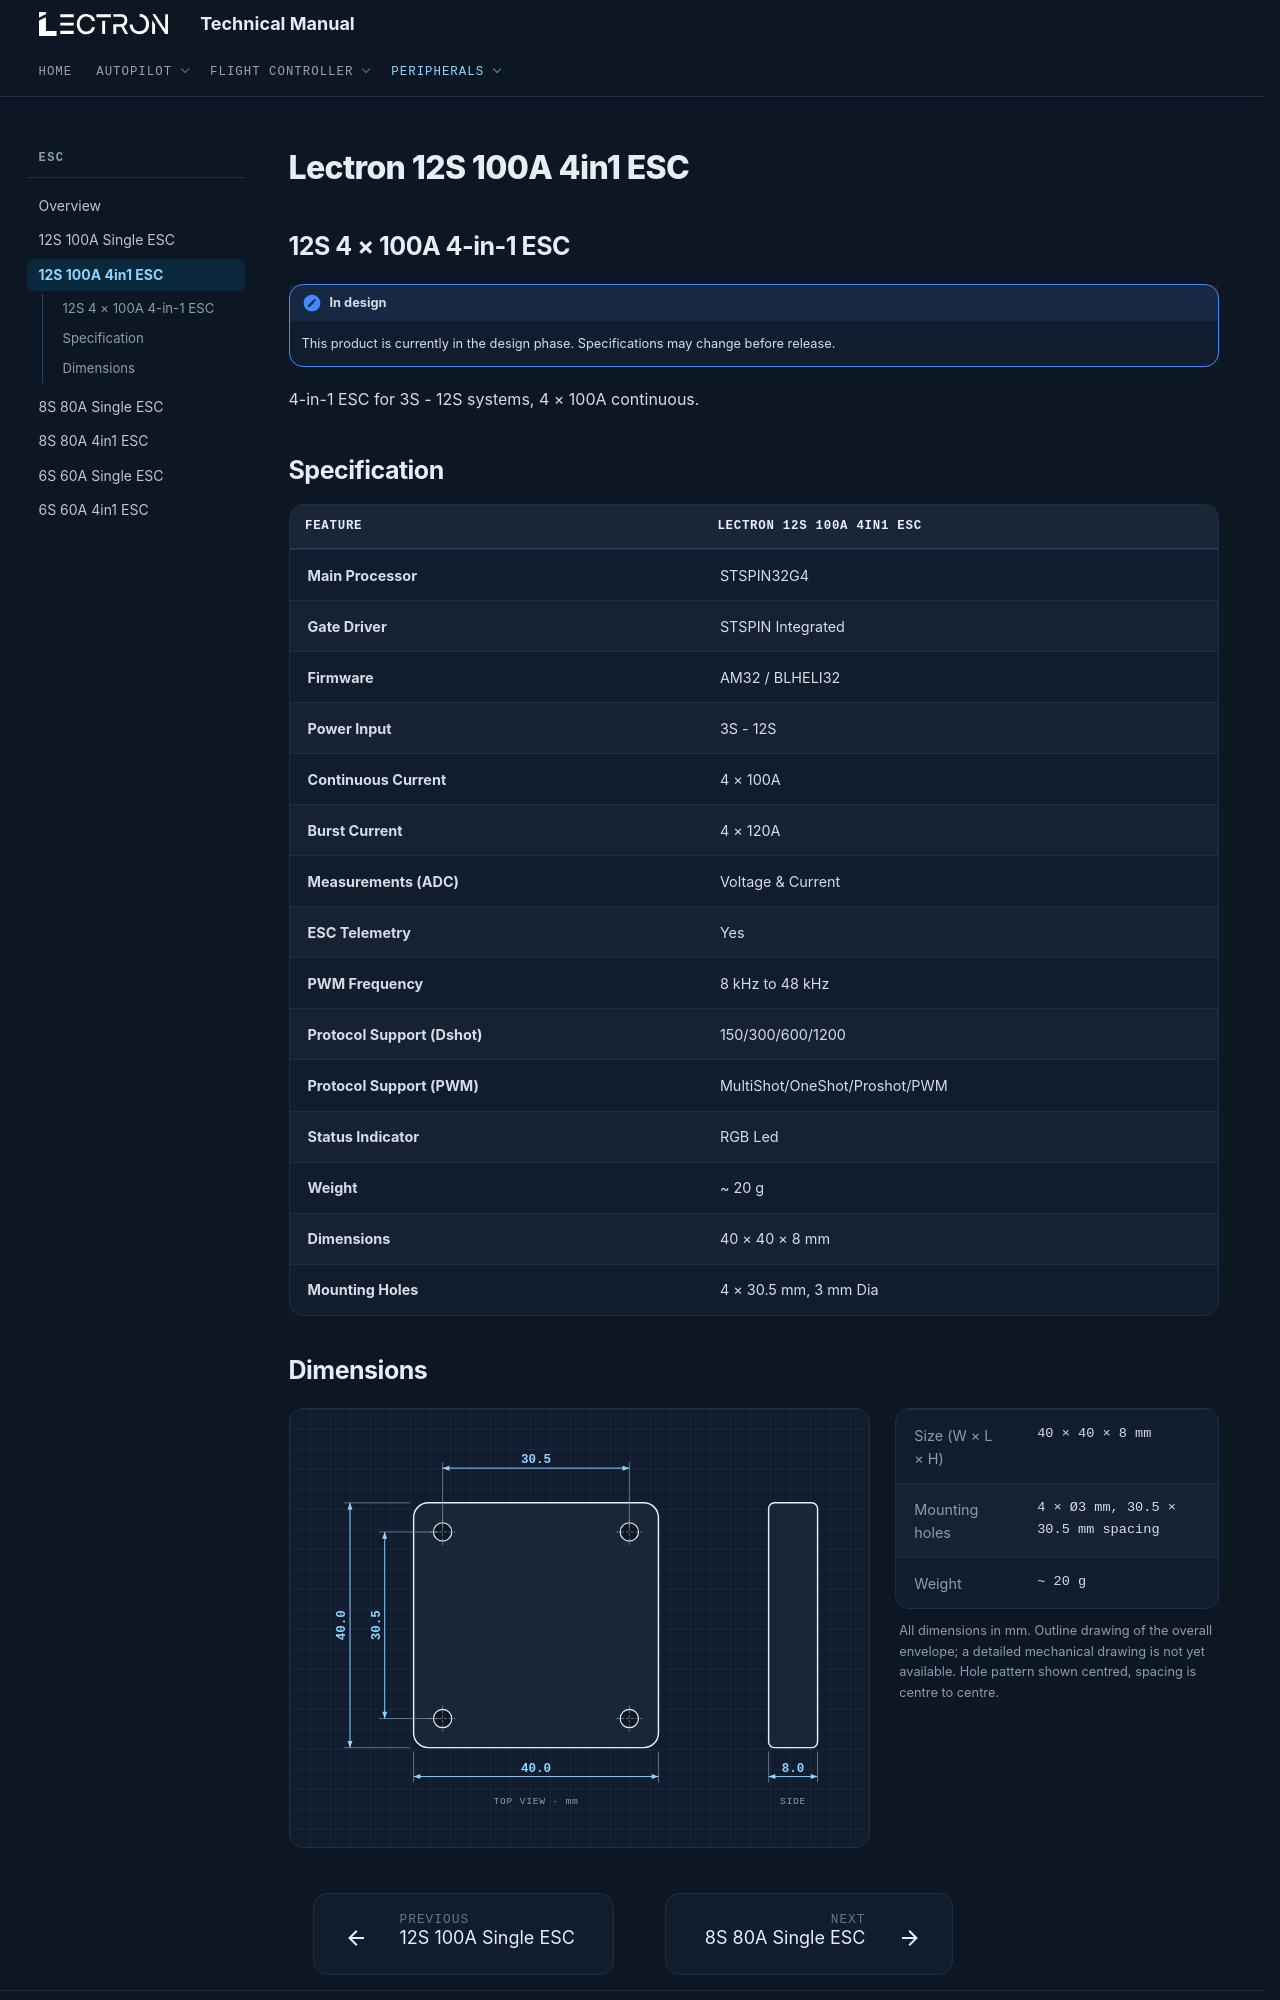

repository: lectronuser/Lectron-Doc-Center · page: md/esc/12s-100a-4in1/index.html · generator: mkdocs

# Lectron 12S 100A 4in1 ESC

## **12S 4 × 100A 4-in-1 ESC**

!!! note "In design"
    This product is currently in the design phase. Specifications may change before release.

4-in-1 ESC for 3S - 12S systems, 4 × 100A continuous.

## **Specification**

| Feature | Lectron 12S 100A 4in1 ESC |
| --- | --- |
| **Main Processor** | STSPIN32G4 |
| **Gate Driver** | STSPIN Integrated |
| **Firmware** | AM32 / BLHELI32 |
| **Power Input** | 3S - 12S |
| **Continuous Current** | 4 × 100A |
| **Burst Current** | 4 × 120A |
| **Measurements (ADC)** | Voltage & Current |
| **ESC Telemetry** | Yes |
| **PWM Frequency** | 8 kHz to 48 kHz |
| **Protocol Support (Dshot)** | 150/300/600/1200 |
| **Protocol Support (PWM)** | MultiShot/OneShot/Proshot/PWM |
| **Status Indicator** | RGB Led |
| **Weight** | ~ 20 g |
| **Dimensions** | 40 × 40 × 8 mm |
| **Mounting Holes** | 4 × 30.5 mm, 3 mm Dia |
